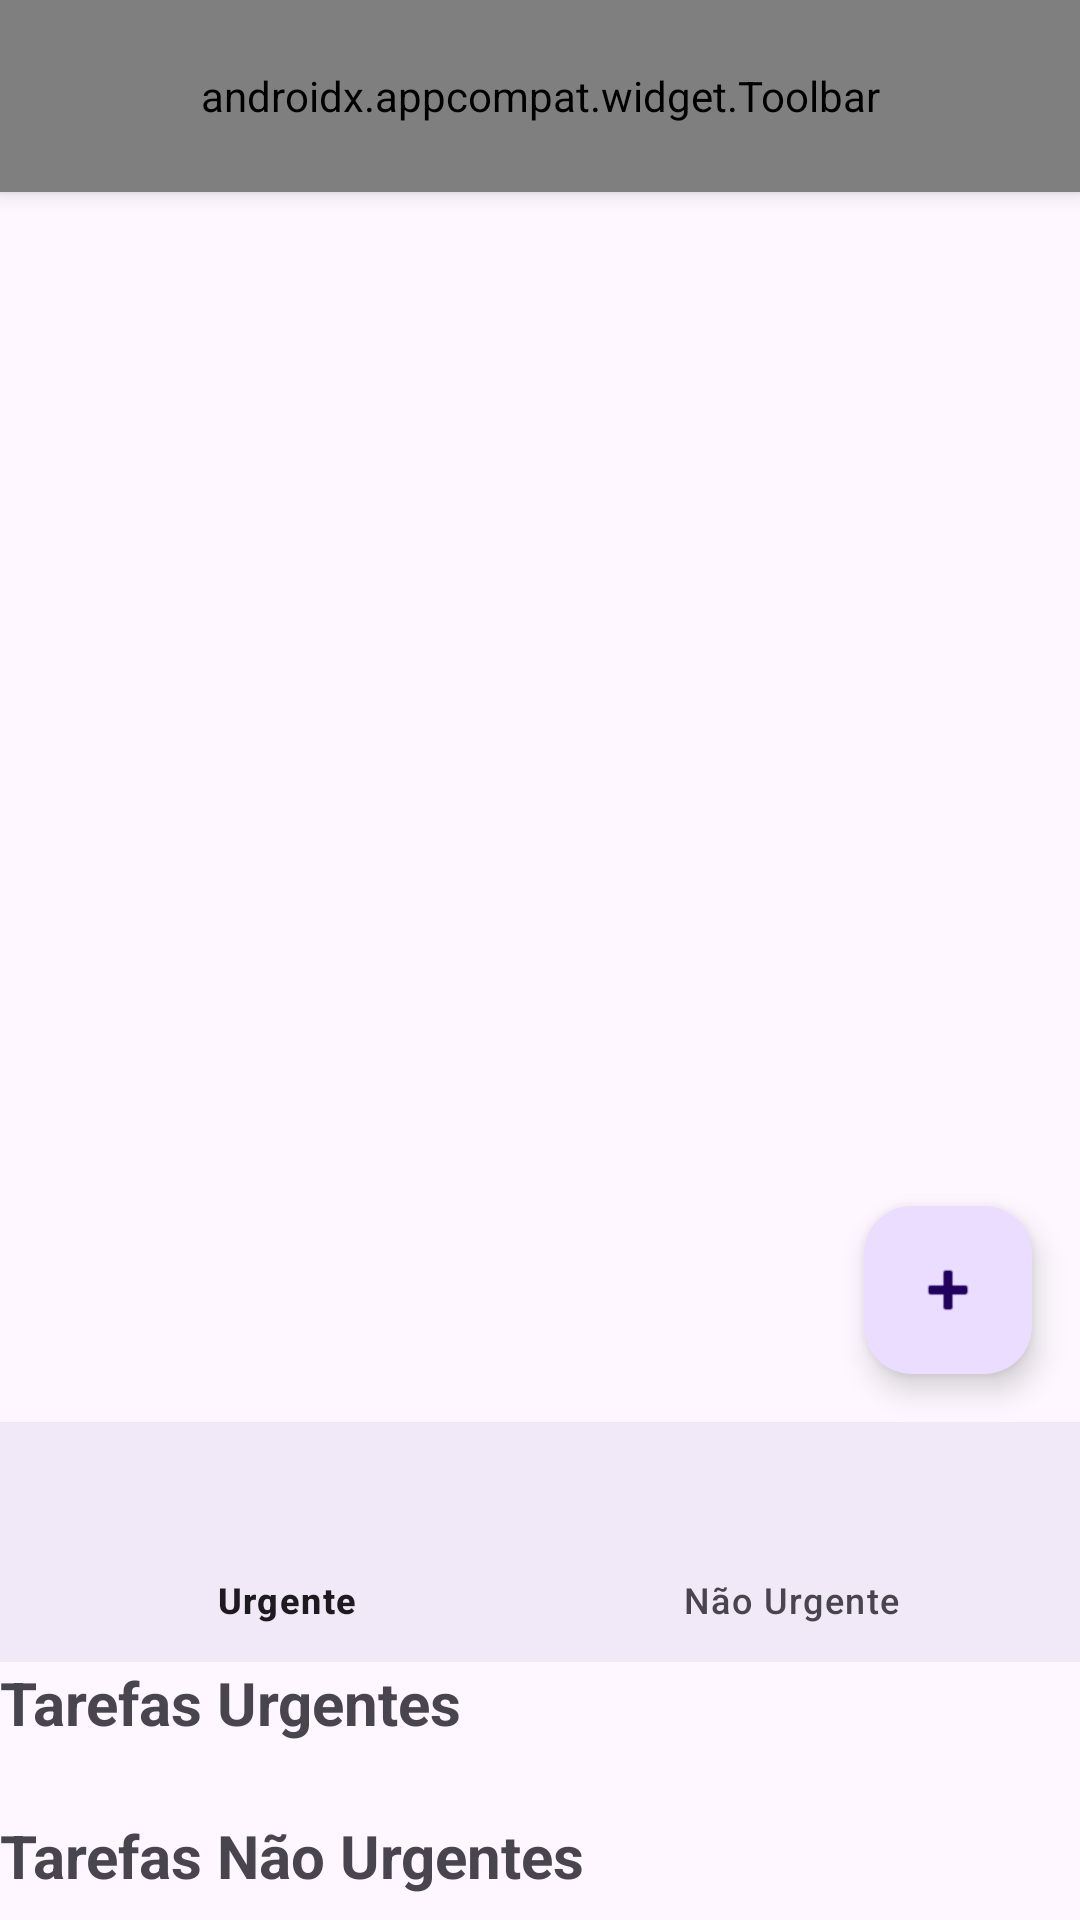

Reconstruct the res/layout file that produces this screen, plus the resources it refers to.
<!-- AndroidManifest.xml: application theme Theme.Aulaactivityfragment -->
<!-- res/layout/activity_notas.xml -->
<?xml version="1.0" encoding="utf-8"?>
<LinearLayout xmlns:android="http://schemas.android.com/apk/res/android"
    xmlns:app="http://schemas.android.com/apk/res-auto"
    android:layout_width="match_parent"
    android:layout_height="match_parent"
    android:orientation="vertical">

    <androidx.appcompat.widget.Toolbar
        android:id="@+id/toolbar"
        android:layout_width="match_parent"
        android:layout_height="?attr/actionBarSize"
        android:background="?attr/colorPrimary"
        android:elevation="4dp"
        android:textAlignment="center"
        android:theme="@style/ThemeOverlay.AppCompat.Dark.ActionBar"
        app:title="Notas"
        app:menu="@menu/menu_notas"
        app:titleTextColor="@android:color/white" />

    <FrameLayout
        android:id="@+id/fragment_container"
        android:layout_width="match_parent"
        android:layout_height="0dp"
        android:layout_weight="1" />

    <com.google.android.material.floatingactionbutton.FloatingActionButton
        android:id="@+id/btnAdicionar"
        android:layout_width="wrap_content"
        android:layout_height="wrap_content"
        android:layout_gravity="end|bottom"
        android:layout_margin="16dp"
        app:srcCompat="@android:drawable/ic_input_add" />



    <com.google.android.material.bottomnavigation.BottomNavigationView
        android:id="@+id/bottomNavigationView"
        android:layout_width="match_parent"
        android:layout_height="wrap_content"
        android:background="?android:attr/windowBackground"
        app:menu="@menu/bottom_nav_menu" />

    <TextView
        android:layout_width="wrap_content"
        android:layout_height="wrap_content"
        android:text="Tarefas Urgentes"
        android:textSize="20sp"
        android:textStyle="bold"
        android:paddingBottom="8dp"/>

    <ListView
        android:id="@+id/listViewNotasUrgentes"
        android:layout_width="match_parent"
        android:layout_height="wrap_content"
        android:divider="@android:color/darker_gray"
        android:dividerHeight="1dp"
        android:paddingBottom="16dp"/>

    <TextView
        android:layout_width="wrap_content"
        android:layout_height="wrap_content"
        android:text="Tarefas Não Urgentes"
        android:textSize="20sp"
        android:textStyle="bold"
        android:paddingBottom="8dp"/>

    <ListView
        android:id="@+id/listViewNotasNaoUrgentes"
        android:layout_width="match_parent"
        android:layout_height="wrap_content"
        android:divider="@android:color/darker_gray"
        android:dividerHeight="1dp"/>


</LinearLayout>
<!-- resources referenced by this layout -->
<resources>
  <style name="Theme.Aulaactivityfragment" parent="Base.Theme.Aulaactivityfragment" />
  <style name="Base.Theme.Aulaactivityfragment" parent="Theme.Material3.DayNight.NoActionBar">
          
          
      </style>
</resources>
